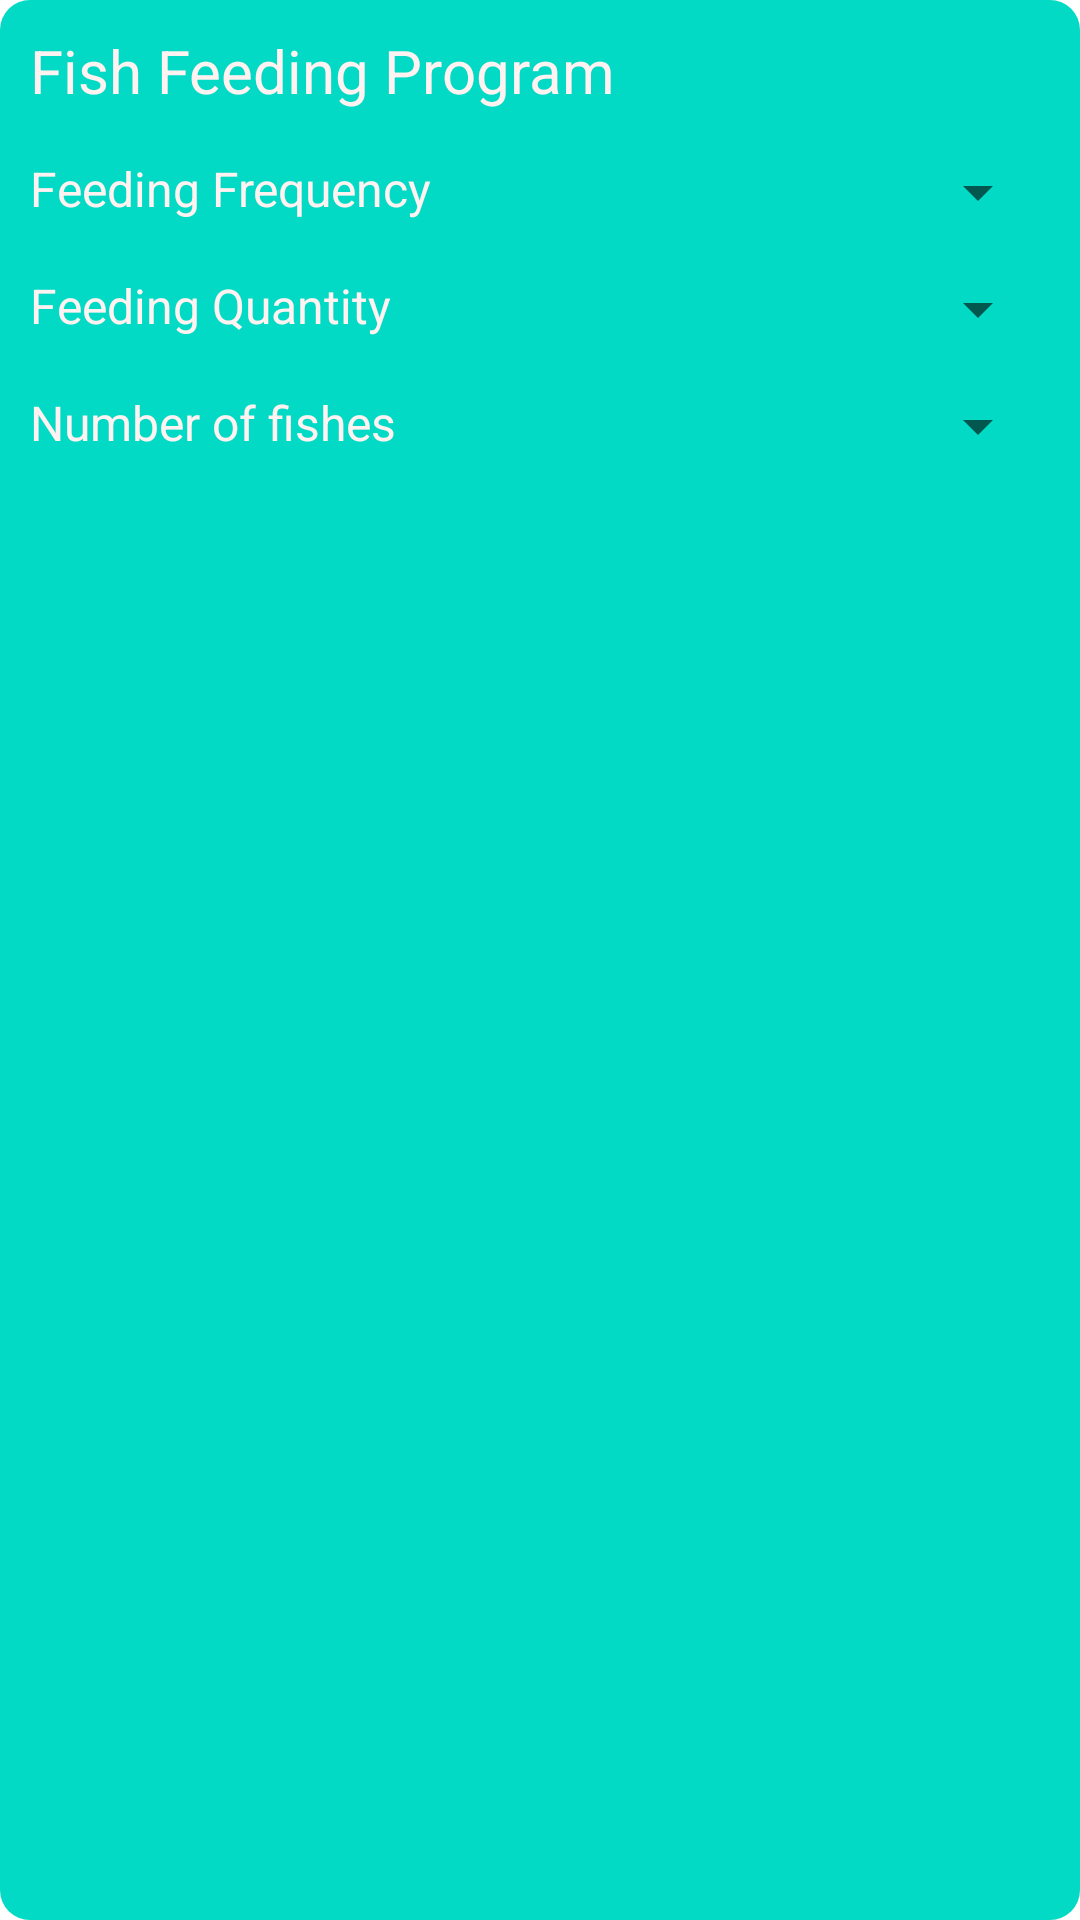

Write the Android layout XML for this screen, with the resource values it uses.
<!-- AndroidManifest.xml: application theme Theme.Fishfeeder -->
<!-- res/layout/feeding_settings_fragment.xml -->
<?xml version="1.0" encoding="utf-8"?>
<androidx.appcompat.widget.LinearLayoutCompat xmlns:android="http://schemas.android.com/apk/res/android"
    android:layout_width="match_parent"
    android:layout_height="wrap_content"
    android:orientation="vertical"
    android:paddingBottom="20dp"
    android:paddingRight="10dp"
    android:paddingLeft="10dp"
    android:paddingTop="10dp"
    android:background="@drawable/round_box">
    <TextView
        android:layout_width="match_parent"
        android:layout_height="wrap_content"
        android:text="Fish Feeding Program"
        android:textColor="@color/white"
        android:textSize="20sp"/>
    <androidx.appcompat.widget.LinearLayoutCompat
        android:layout_width="match_parent"
        android:layout_height="wrap_content"
        android:orientation="horizontal"
        android:layout_marginTop="15dp">
        <TextView
            android:layout_width="match_parent"
            android:layout_height="wrap_content"
            android:textColor="@color/white"
            android:textSize="16dp"
            android:layout_weight="1"
            android:text="Feeding Frequency">
        </TextView>
        <Spinner
            android:id="@+id/feedingFrequency"
            android:layout_width="match_parent"
            android:layout_height="wrap_content"
            android:layout_weight="1" >
        </Spinner>
    </androidx.appcompat.widget.LinearLayoutCompat>
    <androidx.appcompat.widget.LinearLayoutCompat
        android:layout_width="match_parent"
        android:layout_height="wrap_content"
        android:layout_marginTop="15dp">
        <TextView
            android:layout_width="match_parent"
            android:layout_height="wrap_content"
            android:textColor="@color/white"
            android:textSize="16dp"
            android:layout_weight="1"
            android:text="Feeding Quantity">
        </TextView>
        <Spinner
            android:id="@+id/feedingQty"
            android:layout_width="match_parent"
            android:layout_height="wrap_content"
            android:layout_weight="1" >
        </Spinner>
    </androidx.appcompat.widget.LinearLayoutCompat>
    <androidx.appcompat.widget.LinearLayoutCompat
        android:layout_width="match_parent"
        android:layout_height="wrap_content"
        android:layout_marginTop="15dp">
        <TextView
            android:layout_width="match_parent"
            android:layout_height="wrap_content"
            android:textColor="@color/white"
            android:textSize="16dp"
            android:layout_weight="1"
            android:text="Number of fishes">
        </TextView>
        <Spinner
            android:id="@+id/numberOfFishes"
            android:layout_width="match_parent"
            android:layout_height="wrap_content"
            android:layout_weight="1" >
        </Spinner>
    </androidx.appcompat.widget.LinearLayoutCompat>

</androidx.appcompat.widget.LinearLayoutCompat>
<!-- resources referenced by this layout -->
<resources>
  <color name="white">#FFF2F1</color>
  <!-- drawable round_box (drawable) -->
  <?xml version="1.0" encoding="utf-8"?>
  <shape xmlns:android="http://schemas.android.com/apk/res/android">
      <solid android:color="?colorSecondary" />
      <corners android:radius="10dp" />
      <padding
          android:bottom="4dp"
          android:left="4dp"
          android:top="4dp"
          android:right="4dp"/>
  </shape>
  <style name="Theme.Fishfeeder" parent="Theme.MaterialComponents.DayNight.DarkActionBar">
          
          <item name="colorPrimary">@color/purple_500</item>
          <item name="colorPrimaryVariant">@color/purple_700</item>
          <item name="colorOnPrimary">@color/white</item>
          
          <item name="colorSecondary">@color/teal_200</item>
          <item name="colorSecondaryVariant">@color/teal_700</item>
          <item name="colorOnSecondary">@color/black</item>
          
          <item name="android:statusBarColor">?attr/colorPrimaryVariant</item>
          
      </style>
  <color name="teal_200">#FF03DAC5</color>
  <color name="teal_700">#FF018786</color>
  <color name="black">#343434</color>
  <!-- not gathered from this repository: default colours our renderer supplied (Android Studio template values) -->
  <color name="purple_500">#FF6200EE</color>
  <color name="purple_700">#FF3700B3</color>
</resources>
